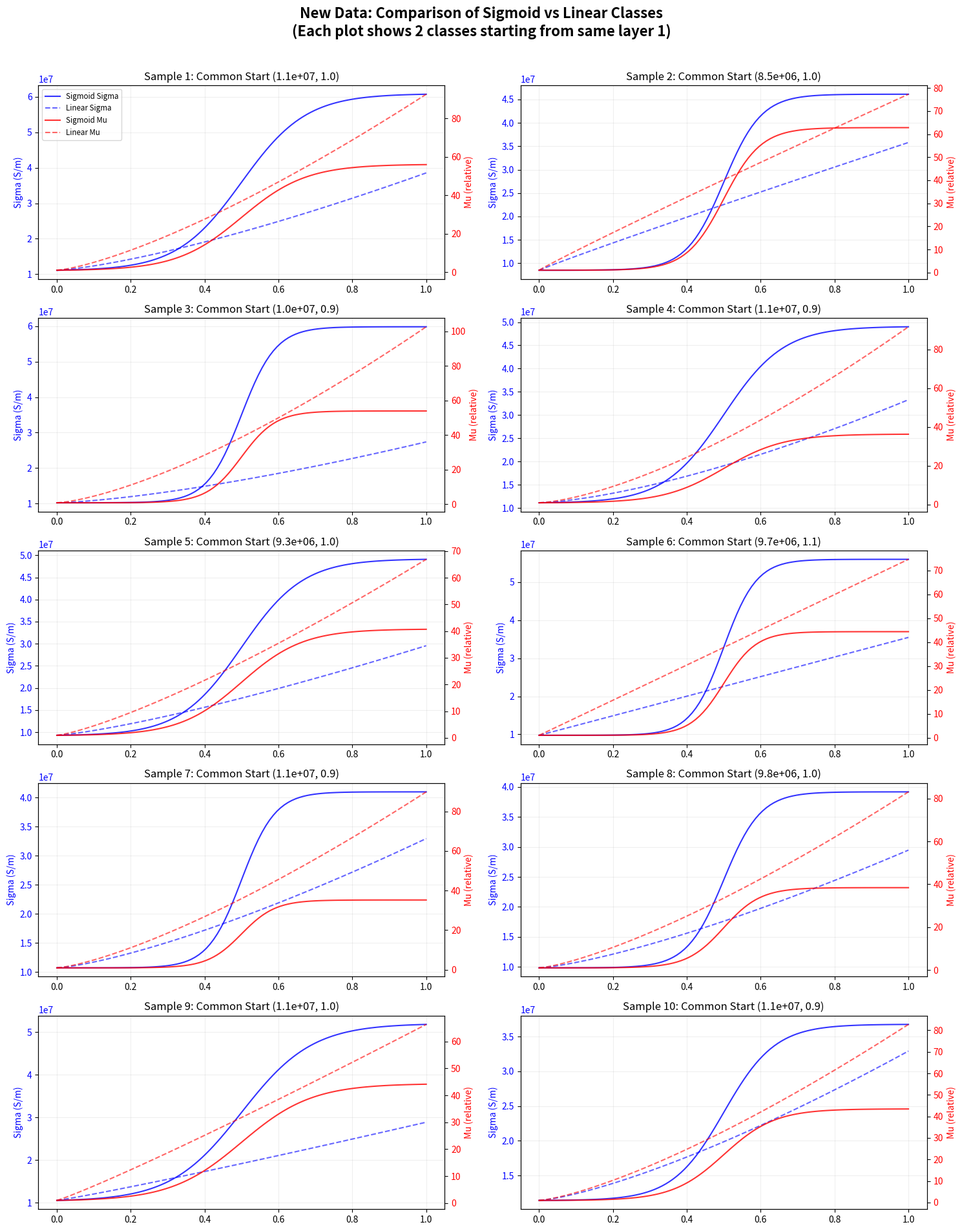

Recreate this plot in Python.

import numpy as np
import matplotlib.pyplot as plt
from enum import Enum
from pathlib import Path

class ProfileType(Enum):
    LINEAR = "linear"
    SIGMOID = "sigmoid"

def _linear_profile(r, P_min, P_max, a):
    r_max = r[-1]
    return P_min + (P_max - P_min) * (r / r_max) ** a

def _sigmoid_profile(r, P_min, P_max, d, r_0=None):
    r_max = r[-1]
    if r_0 is None:
        r_0 = r_max / 2
    # Standard sigmoid
    raw = 1 / (1 + np.exp(-d * (r - r_0)))
    # Rescale to strictly [P_min, P_max]
    v_min = 1 / (1 + np.exp(-d * (0 - r_0)))
    v_max = 1 / (1 + np.exp(-d * (r_max - r_0)))
    norm = (raw - v_min) / (v_max - v_min)
    return P_min + (P_max - P_min) * norm

def main():
    r = np.linspace(0, 1, 100)
    rng = np.random.default_rng(42)
    n_samples = 10
    
    # 5x2 grid of subplots
    fig, axes = plt.subplots(5, 2, figsize=(15, 20))
    axes = axes.flatten()
    
    # Common starting value ranges
    sigma1_base = 1e7
    mu1_base = 1.0
    
    for i in range(n_samples):
        ax = axes[i]
        ax_mu = ax.twinx()
        
        # Pick common starting points for this "pair" of samples across classes
        s1 = sigma1_base * rng.uniform(0.8, 1.2)
        m1 = mu1_base * rng.uniform(0.9, 1.1)
        
        # Class 1: Sigmoid
        s51_sig = 5e7 * rng.uniform(0.7, 1.3)
        m51_sig = 50.0 * rng.uniform(0.7, 1.3)
        d_val = rng.uniform(10, 25)
        
        # Class 2: Linear
        s51_lin = 3e7 * rng.uniform(0.7, 1.3)
        m51_lin = 80.0 * rng.uniform(0.7, 1.3)
        a_val = rng.uniform(0.8, 1.5)
        
        # Generate
        # Class 1: BOTH sigma and mu are SIGMOID
        s_sig = _sigmoid_profile(r, s1, s51_sig, d=d_val)
        m_sig = _sigmoid_profile(r, m1, m51_sig, d=d_val)
        
        # Class 2: BOTH sigma and mu are LINEAR
        s_lin = _linear_profile(r, s1, s51_lin, a=a_val)
        m_lin = _linear_profile(r, m1, m51_lin, a=a_val)
        
        # Plot Sigma (left axis)
        ln1 = ax.plot(r, s_sig, 'b-', alpha=0.8, label='Sigmoid Sigma')
        ln2 = ax.plot(r, s_lin, 'b--', alpha=0.6, label='Linear Sigma')
        ax.set_ylabel('Sigma (S/m)', color='b')
        ax.tick_params(axis='y', labelcolor='b')
        
        # Plot Mu (right axis)
        ln3 = ax_mu.plot(r, m_sig, 'r-', alpha=0.8, label='Sigmoid Mu')
        ln4 = ax_mu.plot(r, m_lin, 'r--', alpha=0.6, label='Linear Mu')
        ax_mu.set_ylabel('Mu (relative)', color='r')
        ax_mu.tick_params(axis='y', labelcolor='r')
        
        ax.set_title(f'Sample {i+1}: Common Start ({s1:.1e}, {m1:.1f})')
        ax.grid(True, alpha=0.2)
        
        if i == 0:
            lines = ln1 + ln2 + ln3 + ln4
            labs = [l.get_label() for l in lines]
            ax.legend(lines, labs, loc='upper left', fontsize='small')

    plt.suptitle('New Data: Comparison of Sigmoid vs Linear Classes\n(Each plot shows 2 classes starting from same layer 1)', fontsize=16, fontweight='bold')
    plt.tight_layout(rect=[0, 0.03, 1, 0.97])
    
    save_path = Path('new_data_grid_preview.png')
    plt.savefig(save_path, dpi=120)
    print(f"Grid preview saved to {save_path}")

if __name__ == '__main__':
    main()
